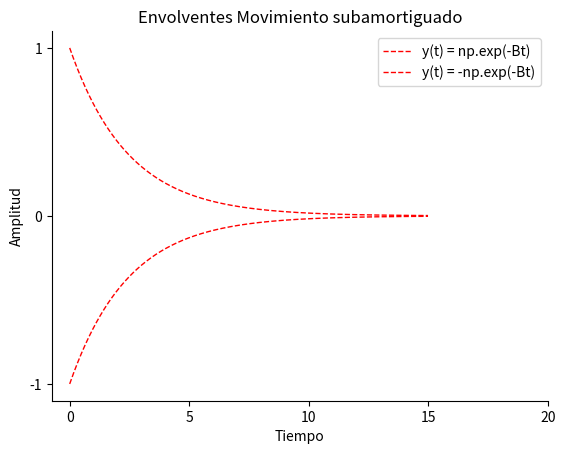
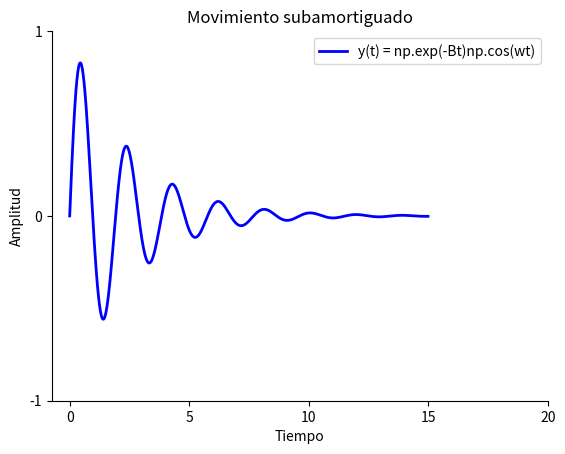
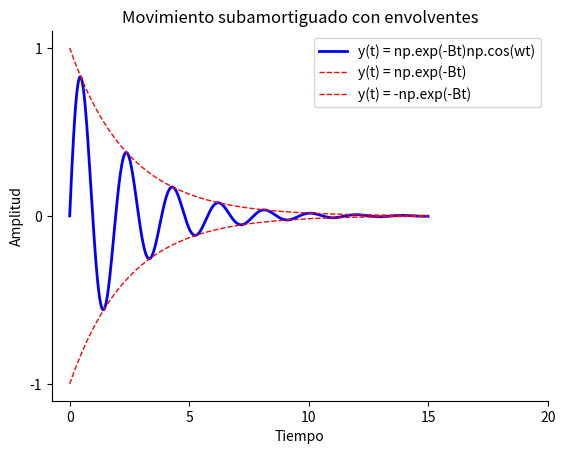

Reproduce these figures in Python, in order.
import numpy as np
import matplotlib.pyplot as plt

#Movimiento Subamortiguado, Datos conocidos:

t = np.arange(0,15,0.01)
m = 0.2197
c = 0.1795
w = 3.2675
Phi = 0
Xm = 1
B = (c/(2*m))

class MovimientoSubamortiguado:
  def __init__(self, t, m, c, w, Phi, Xm, B):
    self.t = t
    self.m = m
    self.c = c
    self.w = w
    self.Phi = Phi
    self.Xm = Xm
    self.B = B
  
  """
  Función que se encarga de calcular las 
  envolventes de la oscilación subamortiguada
  """
  def funcionExponencial(self):
    A = np.exp(-self.B * self.t)  # Envolvente Positiva
    B = -np.exp(-self.B * self.t) # Envolvente Positiva
    return A, B
  
  """
  Función que se encarga de calcular al movimiento subamortiguado
  """
  def funcionSinusoidal(self):
    return (np.exp(-self.B * self.t)) * (np.sin(self.w * self.t)) # Se calcula usando Seno, ya que la gràfica debe iniciar en Cero

  """
  Función que se encarga de imprimir el
  movimiento subamortiguad y las envolventes
  """
  def Graficas(self, envolventeP, envolventeN, movimientoSub):
    self.envolventeP = envolventeP
    self.envolventeN = envolventeN
    self.movimientoSub = movimientoSub

    self.Envolventes()
    self.Subamortiguado()
    self.Final()
  
  # Gráficando solamente las envolventes
  def Envolventes(self):
    plt.figure(1)
    ax = plt.axes()
    plt.title("Envolventes Movimiento subamortiguado")
    plt.xlabel("Tiempo")
    plt.ylabel("Amplitud")
    plt.plot(self.t, self.envolventeP, linewidth = 1.0, linestyle = "--", color = "red", label = "y(t) = np.exp(-Bt)")
    plt.plot(self.t, self.envolventeN, linewidth = 1.0, linestyle = "--", color = "red", label = "y(t) = -np.exp(-Bt)")
    plt.legend(loc="upper right")
    ax.spines['right'].set_visible(False)
    ax.spines['top'].set_visible(False)
    plt.xticks(np.linspace(0,20,5))
    plt.yticks(np.linspace(-1,1,3))

  #Graficando solamente el movimiento subamortiguado
  def Subamortiguado(self):
    plt.figure(2)
    ax = plt.axes()
    plt.title("Movimiento subamortiguado")
    plt.xlabel("Tiempo")
    plt.ylabel("Amplitud")
    plt.plot(self.t, self.movimientoSub, linewidth = 2.0, color = "blue", label = "y(t) = np.exp(-Bt)np.cos(wt)")
    plt.legend(loc="upper right")
    ax.spines['right'].set_visible(False)
    ax.spines['top'].set_visible(False)
    plt.xticks(np.linspace(0,20,5))
    plt.yticks(np.linspace(-1,1,3))

  #Graficando las envolventes y el movimiento subamortiguado en una sola gráfica
  def Final(self):
    plt.figure(3)
    ax = plt.axes()
    plt.title("Movimiento subamortiguado con envolventes")
    plt.xlabel("Tiempo")
    plt.ylabel("Amplitud")
    plt.plot(self.t, self.movimientoSub, linewidth = 2.0, color = "blue", label = "y(t) = np.exp(-Bt)np.cos(wt)")
    plt.plot(self.t, self.envolventeP, linewidth = 1.0, linestyle = "--", color = "red", label = "y(t) = np.exp(-Bt)")
    plt.plot(self.t, self.envolventeN, linewidth = 1.0, linestyle = "--", color = "red", label = "y(t) = -np.exp(-Bt)")
    plt.legend(loc="upper right")
    ax.spines['right'].set_visible(False)
    ax.spines['top'].set_visible(False)
    plt.xticks(np.linspace(0,20,5))
    plt.yticks(np.linspace(-1,1,3))
  

def Main():
  ejecutar = MovimientoSubamortiguado(t, m, c, w, Phi, Xm, B)
  envolventePositiva, envolvente_Negativa = ejecutar.funcionExponencial()
  subamortiguado = ejecutar.funcionSinusoidal()
  ejecutar.Graficas(envolventePositiva, envolvente_Negativa, subamortiguado)


if __name__ == '__main__':
  Main()
